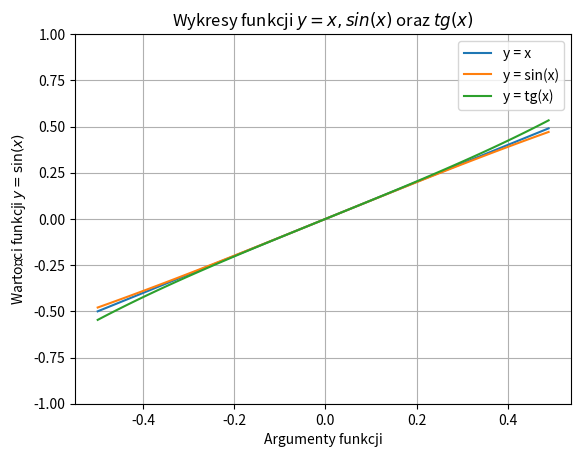

Generate this figure with matplotlib: (Note: this script raises an exception after producing the figure.)
import matplotlib.pyplot as plt
import numpy as np
def gfrange(a,b,d):
    list = []
    while a<b:
        list.append(a)
        a = a + d
    return list

x = gfrange(-0.5,0.5,0.01)

plt.title("Wykresy funkcji $y = x, sin(x)$ oraz $tg(x)$")
plt.plot(x,x, label="y = x")
plt.plot(x,np.sin(x),label="y = sin(x)")
plt.plot(x,np.tan(x),label="y = tg(x)")
plt.grid()
plt.xlabel("Argumenty funkcji")
plt.ylabel("Wartości funkcji $y = \sin(x)$")
plt.ylim([-1,1])
plt.legend()

ext = input("W jakim rozszerzeniu mam zapisać wykres?(png,jpg,svg,pdf):")
if ext == "png" or ext == "jpg" or ext == "svg" or ext == "pdf":
    plt.savefig("trigplot." + ext)
    print("Udało się")
else:
    print("Złe rozszerzenie - nie zapisano pliku")

plt.show()